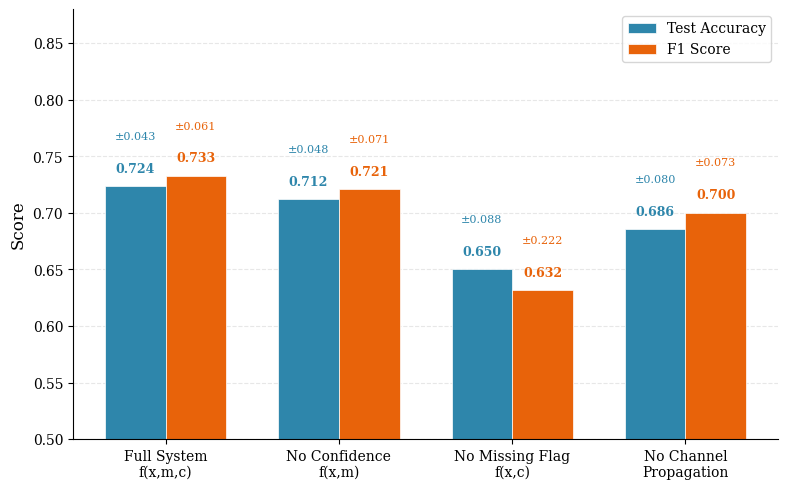

Here is the Python script that generated this plot:
"""
Ablation Study Visualization for GECCO Paper
=============================================
Clean bar charts showing Test Accuracy and F1 Score for ablation variants.
Side-by-side version with mean and std displayed on bars.
"""

import matplotlib.pyplot as plt
import numpy as np

# Set up publication-quality style
plt.rcParams.update({
    'font.family': 'serif',
    'font.size': 11,
    'axes.labelsize': 12,
    'axes.titlesize': 13,
    'xtick.labelsize': 10,
    'ytick.labelsize': 10,
    'legend.fontsize': 10,
    'figure.dpi': 150,
    'savefig.dpi': 300,
    'axes.spines.top': False,
    'axes.spines.right': False,
})

# Ablation results (excluding Fixed ReLU and Value Only)
variants = [
    'Full System\nf(x,m,c)',
    'No Confidence\nf(x,m)',
    'No Missing Flag\nf(x,c)',
    'No Channel\nPropagation',
]

# Data from your results
test_acc_mean = [0.7237, 0.7119, 0.6500, 0.6857]
test_acc_std = [0.0432, 0.0482, 0.0878, 0.0795]

f1_mean = [0.7326, 0.7207, 0.6317, 0.7001]
f1_std = [0.0611, 0.0715, 0.2223, 0.0729]

x = np.arange(len(variants))
width = 0.35

# Side-by-side bars (Test Acc and F1)
fig, ax = plt.subplots(figsize=(8, 5))

bars1 = ax.bar(x - width/2, test_acc_mean, width,
               label='Test Accuracy', color='#2E86AB',
               edgecolor='white', linewidth=0.5)

bars2 = ax.bar(x + width/2, f1_mean, width,
               label='F1 Score', color='#E8630A',
               edgecolor='white', linewidth=0.5)

ax.set_ylabel('Score')
ax.set_xlabel('')
ax.set_title('')
ax.set_xticks(x)
ax.set_xticklabels(variants)
ax.legend(loc='upper right')

ax.set_ylim(0.5, 0.88)
ax.yaxis.grid(True, linestyle='--', alpha=0.3)
ax.set_axisbelow(True)

# Add value labels on bars (mean on top, std below)
for bar, val, std in zip(bars1, test_acc_mean, test_acc_std):
    ax.text(bar.get_x() + bar.get_width()/2, bar.get_height() + 0.01,
            f'{val:.3f}', ha='center', va='bottom', fontsize=9, fontweight='bold', color='#2E86AB')
    ax.text(bar.get_x() + bar.get_width()/2, bar.get_height() + 0.04,
            f'±{std:.3f}', ha='center', va='bottom', fontsize=8, color='#2E86AB')

for bar, val, std in zip(bars2, f1_mean, f1_std):
    ax.text(bar.get_x() + bar.get_width()/2, bar.get_height() + 0.01,
            f'{val:.3f}', ha='center', va='bottom', fontsize=9, fontweight='bold', color='#E8630A')
    ax.text(bar.get_x() + bar.get_width()/2, bar.get_height() + 0.04,
            f'±{std:.3f}', ha='center', va='bottom', fontsize=8, color='#E8630A')

plt.tight_layout()
plt.savefig('ablation_sidebyside_clean.png', bbox_inches='tight', facecolor='white')
plt.savefig('ablation_sidebyside_clean.pdf', bbox_inches='tight', facecolor='white')
plt.show()
